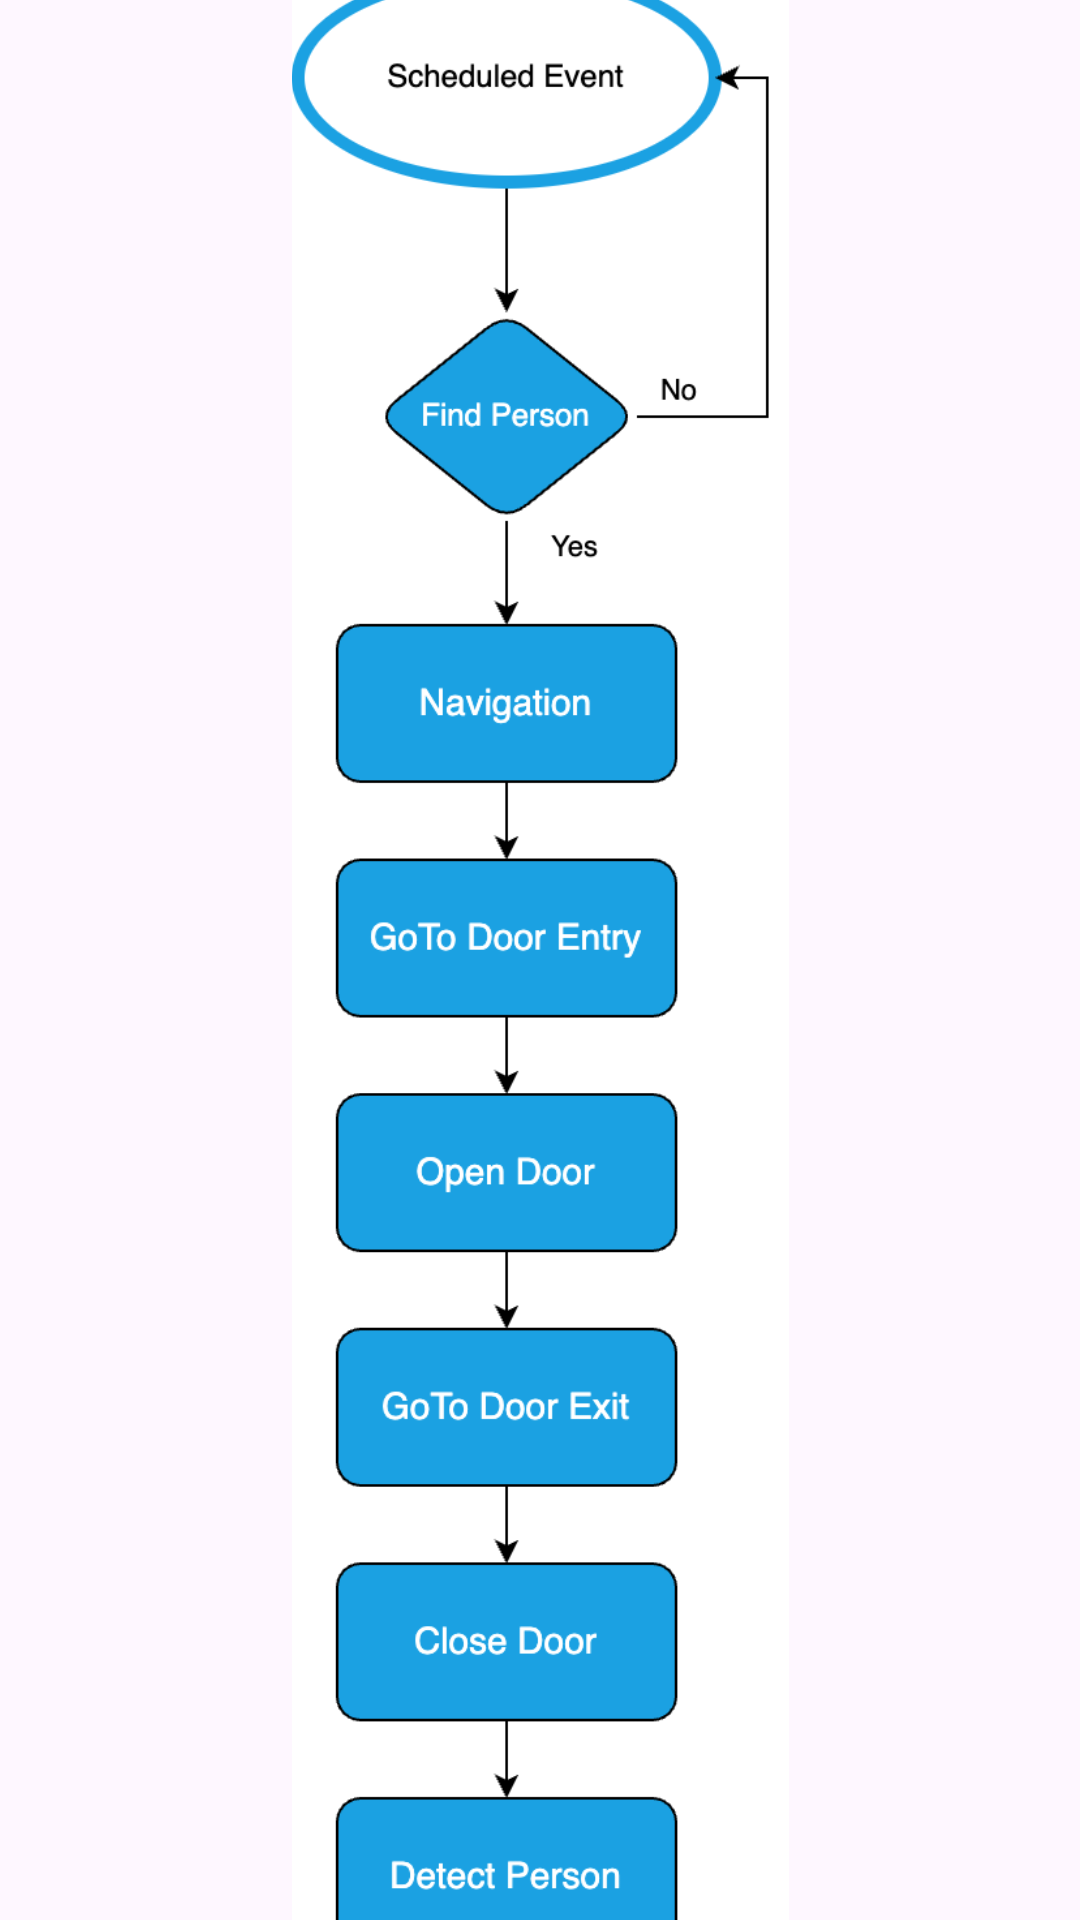

Write the Android layout XML for this screen, with the resource values it uses.
<!-- AndroidManifest.xml: application theme Theme.TemiResponse -->
<!-- res/layout/activity_nav_test.xml -->
<?xml version="1.0" encoding="utf-8"?>
<androidx.constraintlayout.widget.ConstraintLayout xmlns:android="http://schemas.android.com/apk/res/android"
    xmlns:app="http://schemas.android.com/apk/res-auto"
    xmlns:tools="http://schemas.android.com/tools"
    android:layout_width="match_parent"
    android:layout_height="match_parent"
    tools:context=".ui.NavTestActivity">

    <ImageView
        android:id="@+id/imageView"
        android:layout_width="283dp"
        android:layout_height="663dp"
        android:layout_marginStart="64dp"
        android:layout_marginEnd="64dp"
        app:layout_constraintBottom_toBottomOf="parent"
        app:layout_constraintEnd_toEndOf="parent"
        app:layout_constraintStart_toStartOf="parent"
        app:layout_constraintTop_toTopOf="parent"
        app:srcCompat="@drawable/flownavtest_drawio" />

    <TextView
        android:id="@+id/textView"
        android:layout_width="wrap_content"
        android:layout_height="wrap_content"
        android:layout_marginStart="612dp"
        android:layout_marginTop="20dp"
        android:layout_marginEnd="611dp"
        android:text="TEST APP - DEBUG ONLY"
        app:layout_constraintBottom_toTopOf="@+id/imageView"
        app:layout_constraintEnd_toEndOf="parent"
        app:layout_constraintStart_toStartOf="parent"
        app:layout_constraintTop_toTopOf="parent" />
</androidx.constraintlayout.widget.ConstraintLayout>
<!-- resources referenced by this layout -->
<resources>
  <!-- drawable flownavtest_drawio: png bitmap (drawable, 75623 bytes) -->
  <style name="Theme.TemiResponse" parent="Base.Theme.TemiResponse" />
  <style name="Base.Theme.TemiResponse" parent="Theme.Material3.DayNight.NoActionBar">
          
          
      </style>
</resources>
